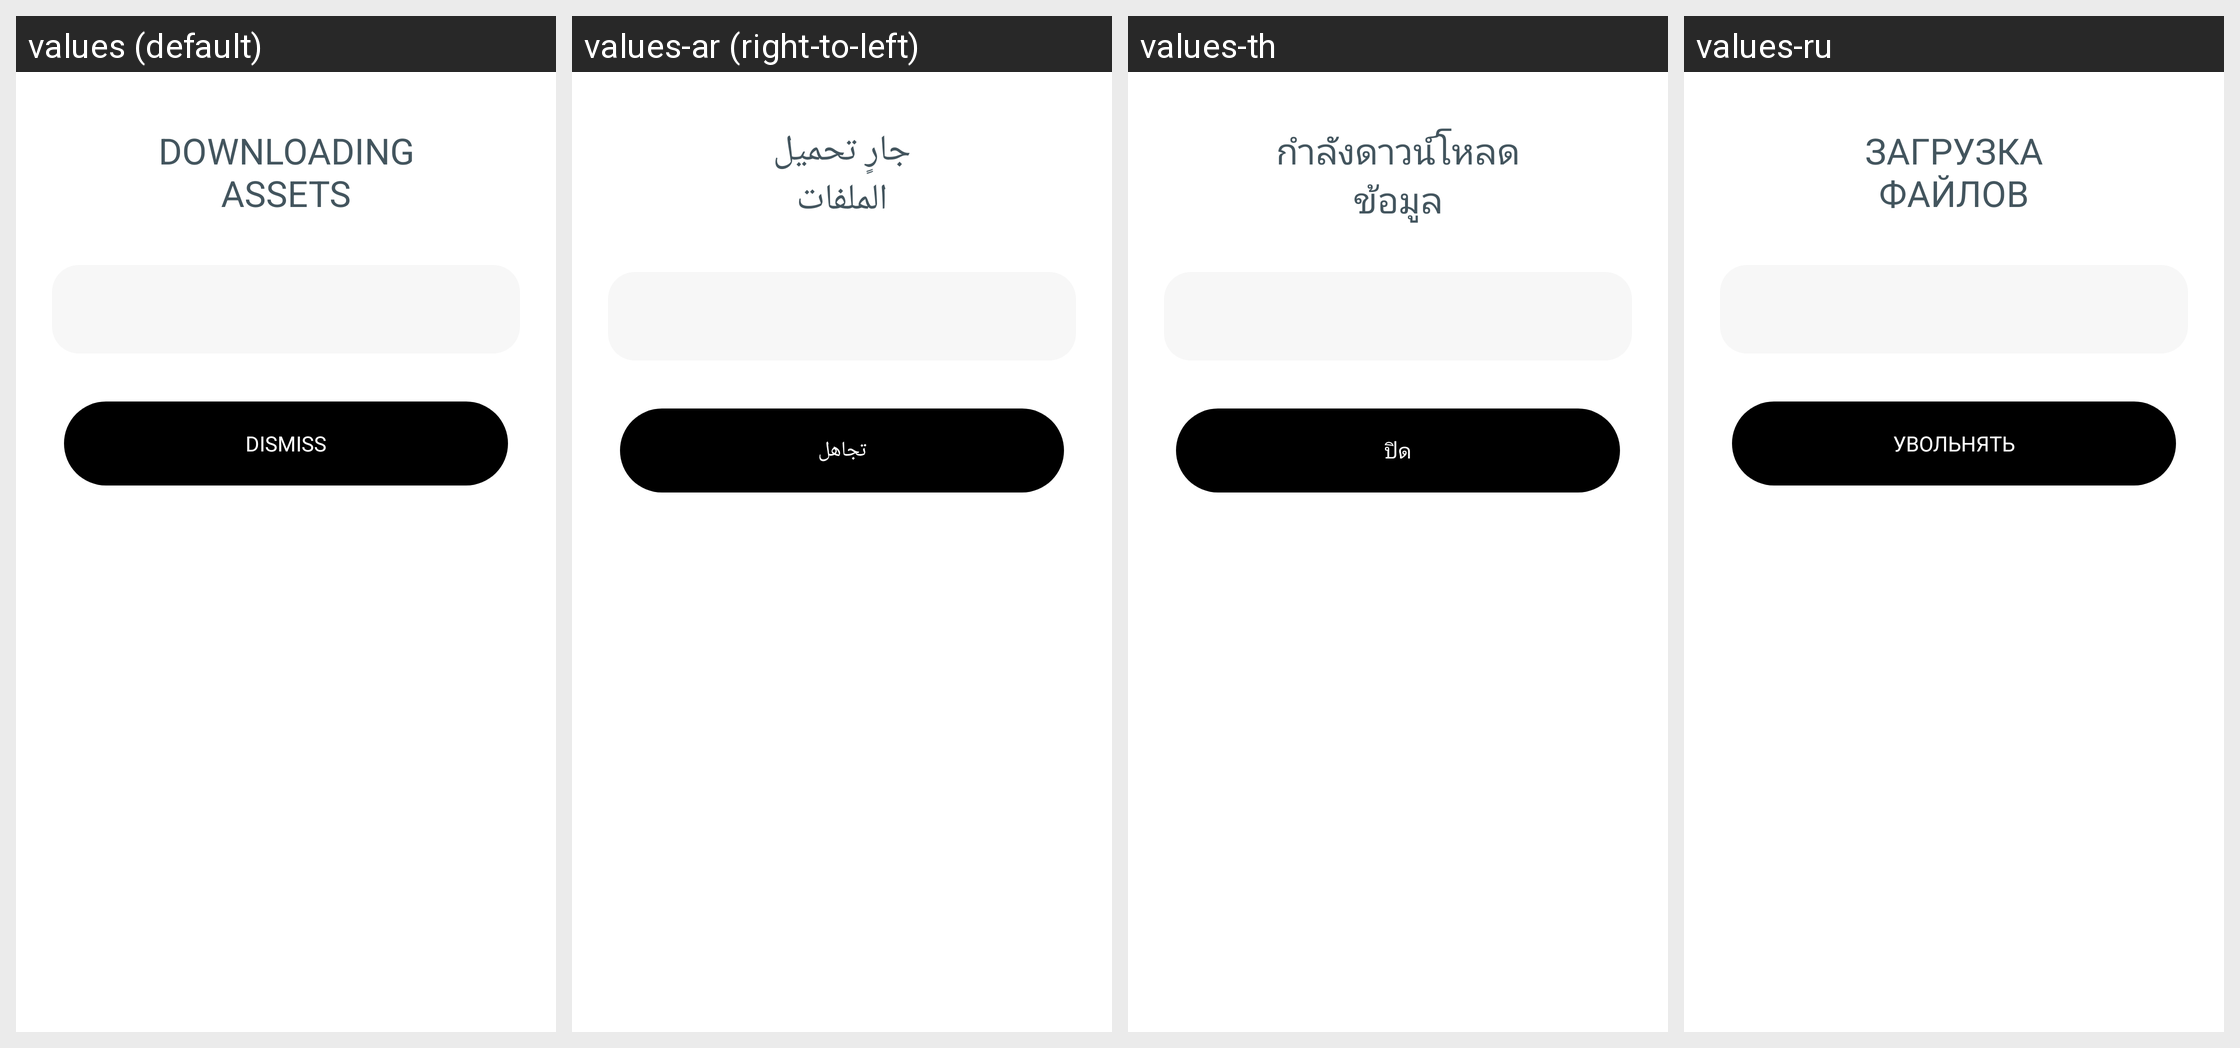

Locale-by-locale string values for the Android screen shown in this grid:
Android screen res/layout/bottom_sheet_downloading_assets.xml rendered under 4 locales, left to right: values (default), values-ar (right-to-left), values-th, values-ru. Device: Nexus 5 (rendered at 1080×1920; each locale shown at half size, 540×960, under a caption strip naming it); theme Theme.NoiseAudio.
Other locales in the repository, not shown: values-af, values-am, values-as, values-be, values-bn, values-bs, values-ca, values-da, values-de, values-el, values-en-rGB, values-en-rXC, values-es, values-et, values-fi, values-fr, values-fr-rCA, values-gl, values-he, values-hi, values-hr, values-hu, values-it, values-iw, values-ja, values-ka, values-kk, values-km, values-kn, values-ko, values-kr, values-ky, values-mk, values-nb, values-ne, values-nl, values-or, values-pa, values-pt, values-pt-rBR, values-ro, values-sq, values-sr, values-sv, values-ta, values-tl, values-tr, values-uk, values-vi, values-zh, values-zh-rCN, values-zh-rHK, values-zh-rTW.
Strings drawn on this screen, with the default value and each locale's value (text and hints the layout hard-codes, and strings that could not be matched under every locale, appear in the picture but are not listed):

text_downloading_nassets
  values: DOWNLOADING
      ASSETS
  values-ar: جارٍ تحميل
      الملفات
  values-th: กำลังดาวน์โหลด
      ข้อมูล
  values-ru: ЗАГРУЗКА
      ФАЙЛОВ

text_dismiss
  values: Dismiss
  values-ar: تجاهل
  values-th: ปิด
  values-ru: Увольнять
